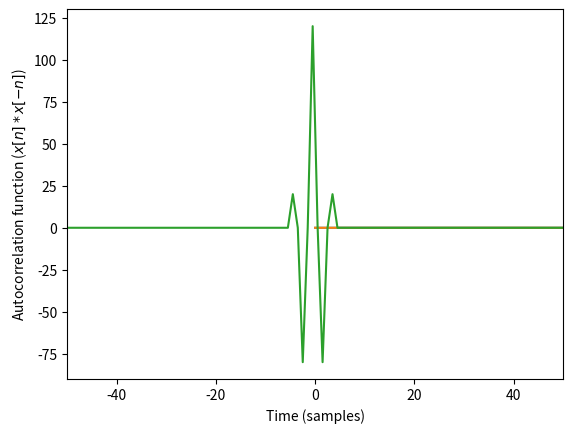

This chart was generated by the following Python code:
#!/usr/bin/env python

import numpy as n
import matplotlib.pyplot as plt

# how many samples are there between transmit pulse leading edges
interpulse_period=10000
# how many samples long is the transmit pulse
pulse_length=1000
# what is the sample rate
sr=44100.0

# how many seconds long is the transmit pulse
dt=float(pulse_length)/sr

# time vector in seconds
tm=n.arange(pulse_length)#/sr

tmr=-1*n.arange(pulse_length)[::-1]#/sr
Ts=1/sr

#t = n*Ts

# pulse and silence after pulse
chirp_ipp=n.zeros(interpulse_period,dtype=n.float32)

m = n.arange(pulse_length)

# chirp rate = (22.1/dt) kHz/s
chirp=n.array(0.8*(n.sin(n.pi*m/pulse_length)**2.0)*n.sin(n.mod(2.0*n.pi*(0.5*22.05e3/dt)*(tm*Ts)**2.0,2.0*n.pi)),dtype=n.float32)

deco=n.array(0.8*(n.sin(-n.pi*m/pulse_length)**2.0)*n.sin(n.mod(2.0*n.pi*(0.5*22.05e3/dt)*(tmr*Ts)**2.0,2.0*n.pi)),dtype=n.float32)

chirp_ipp[0:pulse_length]=chirp
plt.plot(chirp)
plt.xlabel("Time (samples)")
plt.ylabel("Transmit pulse amplitude $x[n]$")
plt.show()
plt.plot(chirp_ipp)
plt.xlabel("Time (samples)")
plt.ylabel("Transmit pulse amplitude $x[n]$")
plt.show()

# plot the autocorrelation function
acf=n.convolve(chirp,chirp[::-1])
acft=n.arange(len(acf)) - len(acf)/2.0
plt.plot(acft,acf,label="$x[n]*x[-n]$")
plt.xlim([-50,50])
plt.xlabel("Time (samples)")
plt.ylabel("Autocorrelation function ($x[n]*x[-n]$)")
plt.show()

chirp.tofile("chirp.bin")
chirp_ipp.tofile("chirp_ipp.bin")
